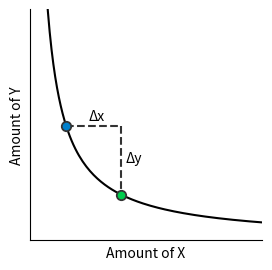

Reproduce this figure in Python.
import matplotlib.pyplot as plt
import numpy as np

def plot_dot(ax, x, y, color=(1, 1, 1)):
    ax.scatter([x], [y], color=(.2, .2, .2), s=50, zorder=1)
    ax.scatter([x], [y], color=color, s=20, zorder=2)

fig, ax = plt.subplots(figsize=(3, 3))
ax.set_xticks([])
ax.set_yticks([])
ax.set_xlim(0, 1)
ax.set_ylim(0, 128)
ax.set_xlabel("Amount of X")
ax.set_ylabel("Amount of Y")
ax.spines.right.set_visible(False)
ax.spines.top.set_visible(False)

k = 10
x = np.linspace(0, 1, 128)
y = k / x
idxi = 20
idxf = 50
xi, yi = x[idxi], y[idxi]
xf, yf = x[idxf], y[idxf]

ax.plot(x, y, c="k", zorder=0)
plot_dot(ax, xi, yi, (0, .5, .8))
plot_dot(ax, xf, yf, (0, .8, .3))
ax.plot([xi, xf], [yi, yi], c=(.2, .2, .2), ls='--', zorder=-1)
ax.text(.35 * xi + .5 * xf, yi * 1.05, "Δx")
ax.plot([xf, xf], [yi, yf], c=(.2, .2, .2), ls='--', zorder=-1)
ax.text(xf * 1.05, .48 * yi + .5 * yf, "Δy")
fig.savefig("fig00.png", dpi=400)
